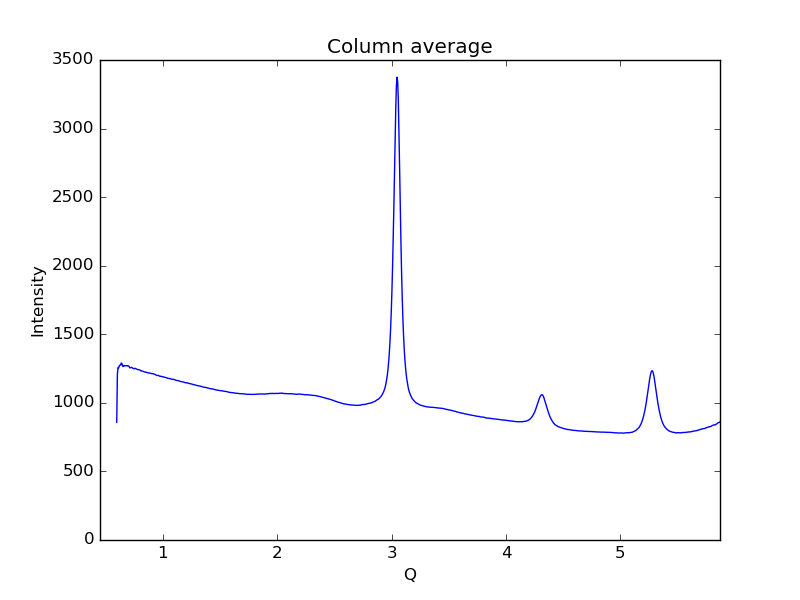

Source data for this figure (header and first rows):
0.59621693822088684, 858.65
0.6019, 1209
0.6075, 1258
0.6132, 1255
0.6189, 1271
0.6245, 1275
0.6302, 1276
0.6358, 1291
0.6415, 1287
0.6472, 1269
0.6528, 1265
0.6585, 1273
0.6641, 1271
0.6698, 1272
0.6755, 1270
0.6811, 1271
0.6868, 1269
0.6924, 1272
0.6981, 1269
0.7038, 1266
0.7094, 1256
0.7151, 1255
0.7207, 1258
0.7264, 1258
0.7321, 1255
0.7377, 1252
0.7434, 1250
0.749, 1248
0.7547, 1252
0.7603, 1251
0.766, 1248
0.7717, 1245
0.7773, 1243
0.783, 1241
0.7886, 1242
0.7943, 1241
0.8, 1239
0.8056, 1234
0.8113, 1234
0.8169, 1231
0.8226, 1231
0.8283, 1229
0.8339, 1227
0.8396, 1225
0.8452, 1225
0.8509, 1224
0.8566, 1222
0.8622, 1222
0.8679, 1219
0.8735, 1219
0.8792, 1218
0.8849, 1217
0.8905, 1216
0.8962, 1215
0.9018, 1213
0.9075, 1213
0.9132, 1213
0.9188, 1210
0.9245, 1210
0.9301, 1208
0.9358, 1205
... 939 more rows
